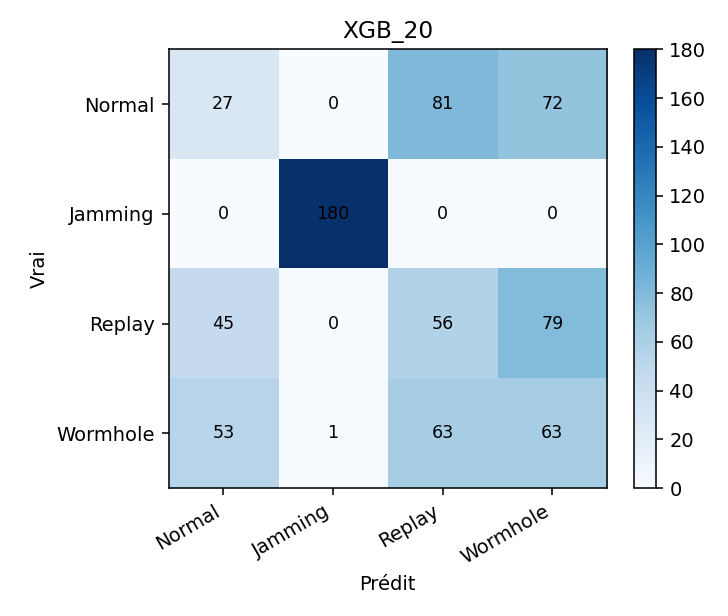

Values plotted in this chart, from the file beside it:
, Normal, Jamming, Replay, Wormhole
Normal, 27, 0, 81, 72
Jamming, 0, 180, 0, 0
Replay, 45, 0, 56, 79
Wormhole, 53, 1, 63, 63
